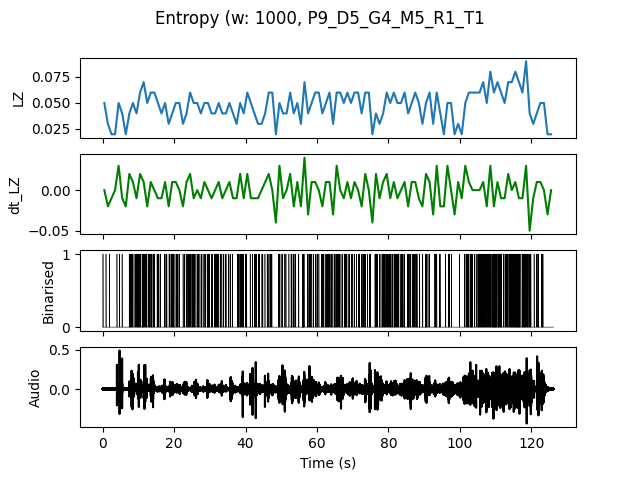

Data behind this chart, as committed beside it:
, t0, LZ, dt_LZ, IOI
0.0, 0.0, 0.04983, 0.0, 0.5
1.0, 1.0, 0.0299, -0.01993, 1.0
2.0, 2.0, 0.01993, -0.009966, 0.0
3.0, 3.0, 0.01993, 0.0, 0.0
4.0, 4.0, 0.04983, 0.0299, 0.5
5.0, 5.0, 0.03986, -0.009966, 1.0
6.0, 6.0, 0.01993, -0.01993, 0.0
7.0, 7.0, 0.03986, 0.01993, 0.3333
8.0, 8.0, 0.04983, 0.009966, 0.3333
9.0, 9.0, 0.03986, -0.009966, 0.25
10.0, 10.0, 0.05979, 0.01993, 0.3333
11.0, 11.0, 0.06976, 0.009966, 0.1667
12.0, 12.0, 0.04983, -0.01993, 0.3333
13.0, 13.0, 0.05979, 0.009966, 0.25
14.0, 14.0, 0.05979, 0.0, 0.3333
15.0, 15.0, 0.04983, -0.009966, 0.3333
16.0, 16.0, 0.03986, -0.009966, 1.0
17.0, 17.0, 0.04983, 0.009966, 0.25
18.0, 18.0, 0.0299, -0.01993, 0.5
19.0, 19.0, 0.03986, 0.009966, 0.25
20.0, 20.0, 0.04983, 0.009966, 0.3333
21.0, 21.0, 0.04983, 0.0, 0.5
22.0, 22.0, 0.0299, -0.01993, 0.5
23.0, 23.0, 0.03986, 0.009966, 0.5
24.0, 24.0, 0.05979, 0.01993, 0.25
25.0, 25.0, 0.04983, -0.009966, 0.3333
26.0, 26.0, 0.04983, 0.0, 0.3333
27.0, 27.0, 0.03986, -0.009966, 0.5
28.0, 28.0, 0.04983, 0.009966, 0.3333
29.0, 29.0, 0.04983, 0.0, 0.1667
30.0, 30.0, 0.03986, -0.009966, 0.5
31.0, 31.0, 0.03986, 0.0, 0.3333
32.0, 32.0, 0.04983, 0.009966, 0.3333
33.0, 33.0, 0.03986, -0.009966, 0.5
34.0, 34.0, 0.03986, 0.0, 0.5
35.0, 35.0, 0.04983, 0.009966, 0.3333
36.0, 36.0, 0.03986, -0.009966, 1.0
37.0, 37.0, 0.0299, -0.009966, 0.5
38.0, 38.0, 0.04983, 0.01993, 0.3333
39.0, 39.0, 0.03986, -0.009966, 0.5
40.0, 40.0, 0.05979, 0.01993, 0.3333
41.0, 41.0, 0.04983, -0.009966, 0.5
42.0, 42.0, 0.03986, -0.009966, 0.3333
43.0, 43.0, 0.0299, -0.009966, 0.5
44.0, 44.0, 0.0299, 0.0, 0.5
45.0, 45.0, 0.03986, 0.009966, 1.0
46.0, 46.0, 0.05979, 0.01993, 0.3333
47.0, 47.0, 0.05979, 0.0, 0.5
48.0, 48.0, 0.01993, -0.03986, 0.0
49.0, 49.0, 0.04983, 0.0299, 0.3333
50.0, 50.0, 0.03986, -0.009966, 0.5
51.0, 51.0, 0.03986, 0.0, 1.0
52.0, 52.0, 0.05979, 0.01993, 0.25
53.0, 53.0, 0.03986, -0.01993, 0.5
54.0, 54.0, 0.04983, 0.009966, 0.5
55.0, 55.0, 0.0299, -0.01993, 1.0
56.0, 56.0, 0.06976, 0.03986, 0.25
57.0, 57.0, 0.03986, -0.0299, 0.3333
58.0, 58.0, 0.04983, 0.009966, 0.5
59.0, 59.0, 0.05979, 0.009966, 0.3333
... 66 more rows
